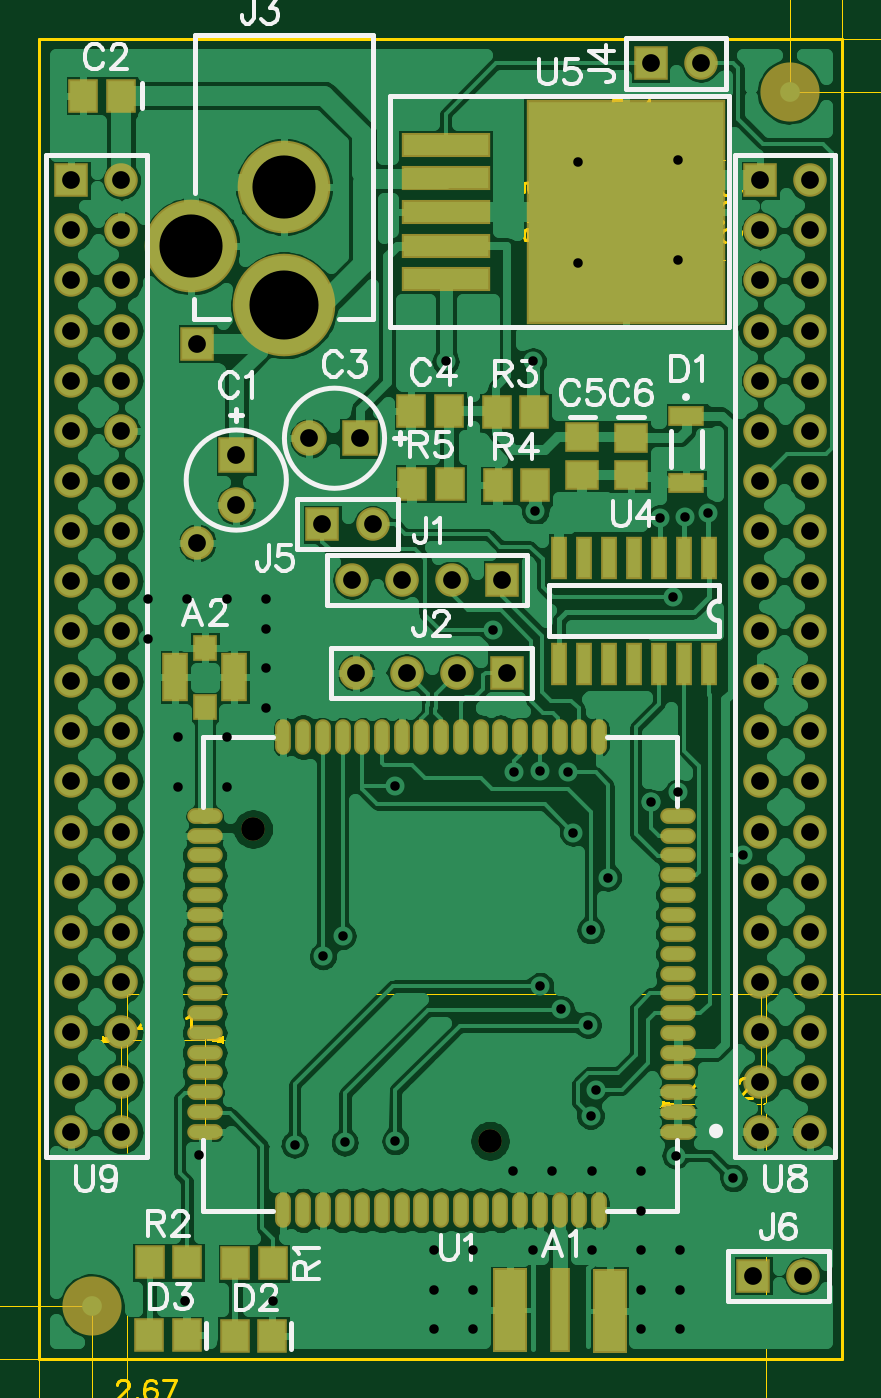
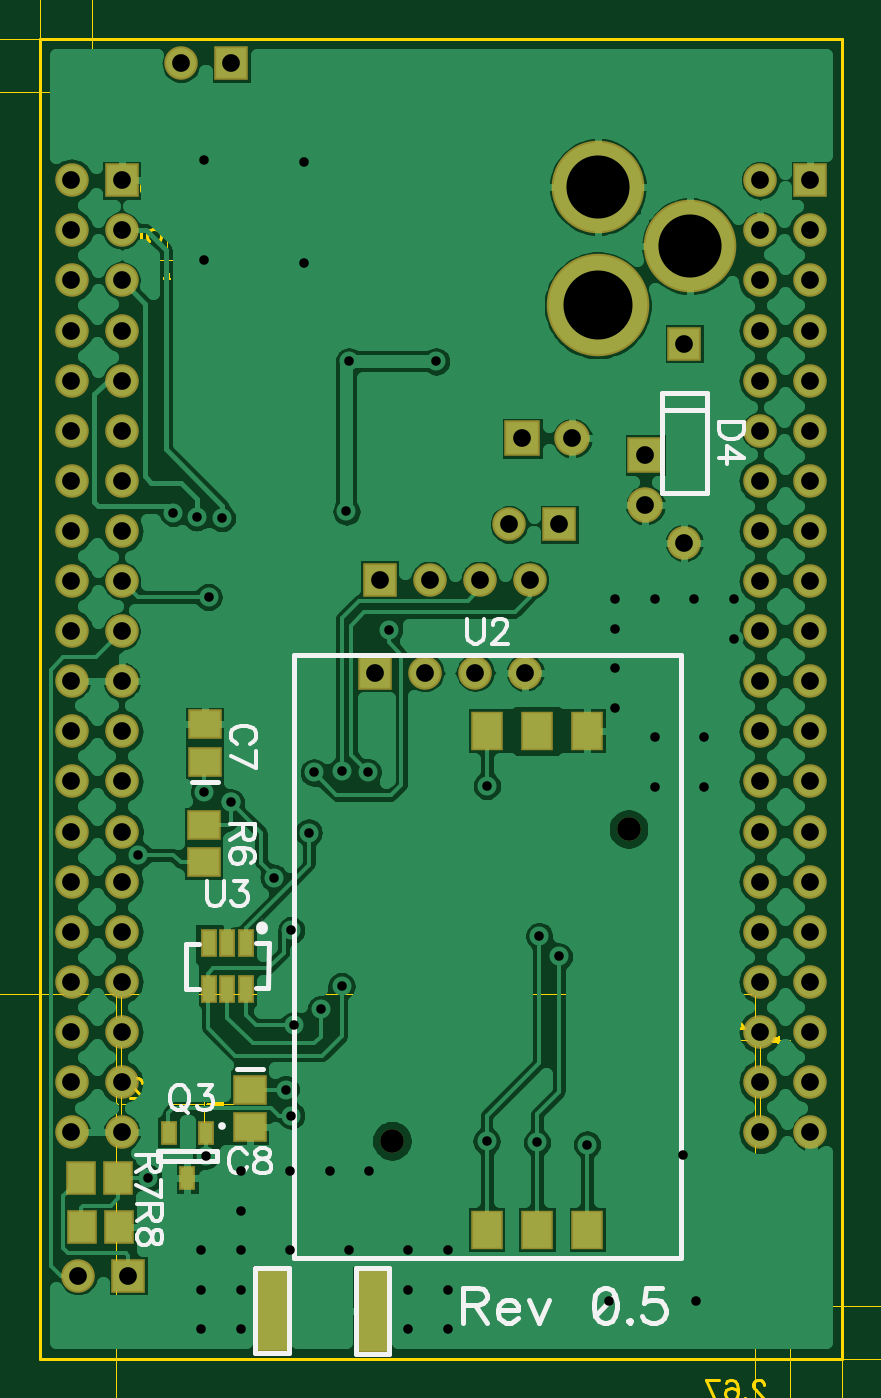
Circuit board: 12 layer files. Board 52.4 x 80.1 mm.
- outline: BoardOutline.gbr (266 bytes)
- bottom_copper: Bottom.gbr (65931 bytes)
- outline: BottomDimension.gbr (4992 bytes)
- bottom_mask: BottomMask.gbr (2677 bytes)
- paste: BottomPaste.gbr (780 bytes)
- bottom_silk: BottomSilk.gbr (6878 bytes)
- drill: Through.drl (3033 bytes)
- top_copper: Top.gbr (85074 bytes)
- outline: TopDimension.gbr (12934 bytes)
- top_mask: TopMask.gbr (4181 bytes)
- paste: TopPaste.gbr (2239 bytes)
- top_silk: TopSilk.gbr (13641 bytes)

=== outline: BoardOutline.gbr ===
G04 DipTrace 3.0.0.1*
G04 BoardOutline.gbr*
%MOIN*%
G04 #@! TF.FileFunction,Profile*
G04 #@! TF.Part,Single*
%ADD11C,0.005512*%
%FSLAX26Y26*%
G04*
G70*
G90*
G75*
G01*
G04 BoardOutline*
%LPD*%
X393701Y393701D2*
D11*
X1996063D1*
Y3027559D1*
X393701D1*
Y393701D1*
M02*

=== bottom_copper: Bottom.gbr (65931 bytes, source omitted) ===
=== outline: BottomDimension.gbr ===
G04 DipTrace 3.0.0.1*
G04 BottomDimension.gbr*
%MOIN*%
G04 #@! TF.FileFunction,Drawing,Bot*
G04 #@! TF.Part,Single*
%ADD13C,0.001378*%
%ADD110C,0.006176*%
%FSLAX26Y26*%
G04*
G70*
G90*
G75*
G01*
G04 BotDimension*
%LPD*%
X1468110Y2781102D2*
D13*
Y2472047D1*
X1668110Y2785827D2*
Y2472047D1*
X1468110Y2491732D2*
X1668110D1*
X1409055D2*
X1428740D1*
G36*
X1468110D2*
X1428740Y2483858D1*
Y2499606D1*
X1468110Y2491732D1*
G37*
X1727165D2*
D13*
X1707480D1*
G36*
X1668110D2*
X1707480Y2499606D1*
Y2483858D1*
X1668110Y2491732D1*
G37*
Y2785827D2*
D13*
X1761417D1*
X1668110Y2585827D2*
X1761417D1*
X1741732Y2785827D2*
Y2585827D1*
Y2844882D2*
Y2825197D1*
G36*
Y2785827D2*
X1733858Y2825197D1*
X1749606D1*
X1741732Y2785827D1*
G37*
Y2526772D2*
D13*
Y2546457D1*
G36*
Y2585827D2*
X1749606Y2546457D1*
X1733858D1*
X1741732Y2585827D1*
G37*
X1468110Y2781102D2*
D13*
X1393307D1*
X1468110Y2581102D2*
X1393307D1*
X1412992Y2781102D2*
Y2581102D1*
Y2840157D2*
Y2820472D1*
G36*
Y2781102D2*
X1405118Y2820472D1*
X1420866D1*
X1412992Y2781102D1*
G37*
Y2522047D2*
D13*
Y2541732D1*
G36*
Y2581102D2*
X1420866Y2541732D1*
X1405118D1*
X1412992Y2581102D1*
G37*
X1608871Y2544091D2*
D110*
X1627972D1*
X1629873Y2526891D1*
X1627972Y2528792D1*
X1622224Y2530738D1*
X1616520D1*
X1610772Y2528792D1*
X1606925Y2524990D1*
X1605024Y2519242D1*
Y2515439D1*
X1606925Y2509691D1*
X1610772Y2505844D1*
X1616520Y2503943D1*
X1622224D1*
X1627972Y2505844D1*
X1629873Y2507790D1*
X1631818Y2511592D1*
X1590771Y2507790D2*
X1592672Y2505844D1*
X1590771Y2503943D1*
X1588826Y2505844D1*
X1590771Y2507790D1*
X1564978Y2544091D2*
X1570726Y2542190D1*
X1574573Y2536442D1*
X1576474Y2526891D1*
Y2521143D1*
X1574573Y2511592D1*
X1570726Y2505844D1*
X1564978Y2503943D1*
X1561176D1*
X1555428Y2505844D1*
X1551625Y2511592D1*
X1549680Y2521143D1*
Y2526891D1*
X1551625Y2536442D1*
X1555428Y2542190D1*
X1561176Y2544091D1*
X1564978D1*
X1551625Y2536442D2*
X1574573Y2511592D1*
X1527778Y2544091D2*
X1533481Y2542190D1*
X1535427Y2538387D1*
Y2534540D1*
X1533481Y2530738D1*
X1529679Y2528792D1*
X1522030Y2526891D1*
X1516282Y2524990D1*
X1512479Y2521143D1*
X1510578Y2517340D1*
Y2511592D1*
X1512479Y2507790D1*
X1514380Y2505844D1*
X1520128Y2503943D1*
X1527778D1*
X1533481Y2505844D1*
X1535427Y2507790D1*
X1537328Y2511592D1*
Y2517340D1*
X1535427Y2521143D1*
X1531580Y2524990D1*
X1525876Y2526891D1*
X1518227Y2528792D1*
X1514380Y2530738D1*
X1512479Y2534540D1*
Y2538387D1*
X1514380Y2542190D1*
X1520128Y2544091D1*
X1527778D1*
X1794091Y2645066D2*
Y2625965D1*
X1776891Y2624064D1*
X1778792Y2625965D1*
X1780738Y2631713D1*
Y2637417D1*
X1778792Y2643165D1*
X1774990Y2647012D1*
X1769242Y2648913D1*
X1765439D1*
X1759691Y2647012D1*
X1755844Y2643165D1*
X1753943Y2637417D1*
Y2631713D1*
X1755844Y2625965D1*
X1757790Y2624064D1*
X1761592Y2622119D1*
X1757790Y2663166D2*
X1755844Y2661265D1*
X1753943Y2663166D1*
X1755844Y2665111D1*
X1757790Y2663166D1*
X1794091Y2688959D2*
X1792190Y2683211D1*
X1786442Y2679364D1*
X1776891Y2677463D1*
X1771143D1*
X1761592Y2679364D1*
X1755844Y2683211D1*
X1753943Y2688959D1*
Y2692761D1*
X1755844Y2698509D1*
X1761592Y2702312D1*
X1771143Y2704257D1*
X1776891D1*
X1786442Y2702312D1*
X1792190Y2698509D1*
X1794091Y2692761D1*
Y2688959D1*
X1786442Y2702312D2*
X1761592Y2679364D1*
X1794091Y2726159D2*
X1792190Y2720456D1*
X1788387Y2718510D1*
X1784540D1*
X1780738Y2720456D1*
X1778792Y2724258D1*
X1776891Y2731907D1*
X1774990Y2737655D1*
X1771143Y2741458D1*
X1767340Y2743359D1*
X1761592D1*
X1757790Y2741458D1*
X1755844Y2739557D1*
X1753943Y2733809D1*
Y2726159D1*
X1755844Y2720456D1*
X1757790Y2718510D1*
X1761592Y2716609D1*
X1767340D1*
X1771143Y2718510D1*
X1774990Y2722357D1*
X1776891Y2728061D1*
X1778792Y2735710D1*
X1780738Y2739557D1*
X1784540Y2741458D1*
X1788387D1*
X1792190Y2739557D1*
X1794091Y2733809D1*
Y2726159D1*
X1360634Y2721863D2*
Y2740964D1*
X1377833Y2742865D1*
X1375932Y2740964D1*
X1373987Y2735216D1*
Y2729512D1*
X1375932Y2723764D1*
X1379735Y2719917D1*
X1385483Y2718016D1*
X1389285D1*
X1395033Y2719917D1*
X1398880Y2723764D1*
X1400781Y2729512D1*
Y2735216D1*
X1398880Y2740964D1*
X1396935Y2742865D1*
X1393132Y2744811D1*
X1396935Y2703763D2*
X1398880Y2705665D1*
X1400781Y2703763D1*
X1398880Y2701818D1*
X1396935Y2703763D1*
X1360634Y2677970D2*
X1362535Y2683718D1*
X1368283Y2687565D1*
X1377833Y2689466D1*
X1383581D1*
X1393132Y2687565D1*
X1398880Y2683718D1*
X1400781Y2677970D1*
Y2674168D1*
X1398880Y2668420D1*
X1393132Y2664617D1*
X1383581Y2662672D1*
X1377833D1*
X1368283Y2664617D1*
X1362535Y2668420D1*
X1360634Y2674168D1*
Y2677970D1*
X1368283Y2664617D2*
X1393132Y2687565D1*
X1360634Y2640770D2*
X1362535Y2646474D1*
X1366337Y2648419D1*
X1370184D1*
X1373987Y2646474D1*
X1375932Y2642671D1*
X1377833Y2635022D1*
X1379735Y2629274D1*
X1383581Y2625471D1*
X1387384Y2623570D1*
X1393132D1*
X1396935Y2625471D1*
X1398880Y2627372D1*
X1400781Y2633120D1*
Y2640770D1*
X1398880Y2646474D1*
X1396935Y2648419D1*
X1393132Y2650320D1*
X1387384D1*
X1383581Y2648419D1*
X1379735Y2644572D1*
X1377833Y2638868D1*
X1375932Y2631219D1*
X1373987Y2627372D1*
X1370184Y2625471D1*
X1366337D1*
X1362535Y2627372D1*
X1360634Y2633120D1*
Y2640770D1*
M02*

=== bottom_mask: BottomMask.gbr ===
G04 DipTrace 3.0.0.1*
G04 BottomMask.gbr*
%MOIN*%
G04 #@! TF.FileFunction,Soldermask,Bot*
G04 #@! TF.Part,Single*
%ADD57C,0.047244*%
%ADD70R,0.031496X0.055118*%
%ADD72R,0.062992X0.07874*%
%ADD78R,0.033465X0.049213*%
%ADD80C,0.204724*%
%ADD82C,0.185039*%
%ADD86C,0.066929*%
%ADD88R,0.066929X0.066929*%
%ADD92R,0.066929X0.059055*%
%ADD94R,0.059055X0.066929*%
%ADD96C,0.070866*%
%ADD98R,0.070866X0.070866*%
%ADD106R,0.067717X0.167717*%
%FSLAX26Y26*%
G04*
G70*
G90*
G75*
G01*
G04 BotMask*
%LPD*%
D106*
X1533071Y491339D3*
X1332677Y489370D3*
D98*
X786614Y2197244D3*
D96*
Y2097244D3*
D98*
X1032677Y2230709D3*
D96*
X932677D3*
D92*
X1666142Y1585039D3*
Y1659843D3*
X1576378Y930709D3*
Y855906D3*
D88*
X709055Y2419685D3*
D86*
Y2022047D3*
D88*
X1317323Y1947638D3*
D86*
X1217323D3*
X1117323D3*
X1017323D3*
D88*
X1326378Y1762992D3*
D86*
X1226378D3*
X1126378D3*
X1026378D3*
D82*
X881890Y2732283D3*
D80*
Y2496063D3*
D82*
X696850Y2614173D3*
D88*
X1613701Y2978701D3*
D86*
X1713701D3*
D88*
X958701Y2058701D3*
D86*
X1058701D3*
D88*
X1818701Y558701D3*
D86*
X1918701D3*
D78*
X1663701Y843701D3*
X1738504D3*
X1701102Y753150D3*
D92*
X1668701Y1383898D3*
Y1458701D3*
D94*
X1913701Y753701D3*
X1838898D3*
X1911299Y656299D3*
X1836496D3*
D72*
X903150Y1646850D3*
X1003150D3*
X1103150D3*
Y650787D3*
X1003150D3*
X903150D3*
D57*
X1292913Y828740D3*
X820472Y1450787D3*
D70*
X1583858Y1222835D3*
X1621260D3*
X1658661D3*
Y1132283D3*
X1621260D3*
X1583858D3*
D88*
X1832283Y2745669D3*
D86*
X1932283D3*
X1832283Y2645669D3*
X1932283D3*
X1832283Y2545669D3*
X1932283D3*
X1832283Y2445669D3*
X1932283D3*
X1832283Y2345669D3*
X1932283D3*
X1832283Y2245669D3*
X1932283D3*
X1832283Y2145669D3*
X1932283D3*
X1832283Y2045669D3*
X1932283D3*
X1832283Y1945669D3*
X1932283D3*
X1832283Y1845669D3*
X1932283D3*
X1832283Y1745669D3*
X1932283D3*
X1832283Y1645669D3*
X1932283D3*
X1832283Y1545669D3*
X1932283D3*
X1832283Y1445669D3*
X1932283D3*
X1832283Y1345669D3*
X1932283D3*
X1832283Y1245669D3*
X1932283D3*
X1832283Y1145669D3*
X1932283D3*
X1832283Y1045669D3*
X1932283D3*
X1832283Y945669D3*
X1932283D3*
X1832283Y845669D3*
X1932283D3*
D88*
X457480Y2745669D3*
D86*
X557480D3*
X457480Y2645669D3*
X557480D3*
X457480Y2545669D3*
X557480D3*
X457480Y2445669D3*
X557480D3*
X457480Y2345669D3*
X557480D3*
X457480Y2245669D3*
X557480D3*
X457480Y2145669D3*
X557480D3*
X457480Y2045669D3*
X557480D3*
X457480Y1945669D3*
X557480D3*
X457480Y1845669D3*
X557480D3*
X457480Y1745669D3*
X557480D3*
X457480Y1645669D3*
X557480D3*
X457480Y1545669D3*
X557480D3*
X457480Y1445669D3*
X557480D3*
X457480Y1345669D3*
X557480D3*
X457480Y1245669D3*
X557480D3*
X457480Y1145669D3*
X557480D3*
X457480Y1045669D3*
X557480D3*
X457480Y945669D3*
X557480D3*
X457480Y845669D3*
X557480D3*
M02*

=== paste: BottomPaste.gbr ===
G04 DipTrace 3.0.0.1*
G04 BottomPaste.gbr*
%MOIN*%
G04 #@! TF.FileFunction,Paste,Bot*
G04 #@! TF.Part,Single*
%ADD71R,0.015748X0.03937*%
%ADD73R,0.047244X0.062992*%
%ADD79R,0.017717X0.033465*%
%ADD93R,0.051181X0.043307*%
%ADD95R,0.043307X0.051181*%
%ADD107R,0.051969X0.151969*%
%FSLAX26Y26*%
G04*
G70*
G90*
G75*
G01*
G04 BotPaste*
%LPD*%
D107*
X1533071Y491339D3*
X1332677Y489370D3*
D93*
X1666142Y1585039D3*
Y1659843D3*
X1576378Y930709D3*
Y855906D3*
D79*
X1663701Y843701D3*
X1738504D3*
X1701102Y753150D3*
D93*
X1668701Y1383898D3*
Y1458701D3*
D95*
X1913701Y753701D3*
X1838898D3*
X1911299Y656299D3*
X1836496D3*
D73*
X903150Y1646850D3*
X1003150D3*
X1103150D3*
Y650787D3*
X1003150D3*
X903150D3*
D71*
X1583858Y1222835D3*
X1621260D3*
X1658661D3*
Y1132283D3*
X1621260D3*
X1583858D3*
M02*

=== bottom_silk: BottomSilk.gbr (6878 bytes, source omitted) ===
=== drill: Through.drl (3033 bytes, source withheld) ===
=== top_copper: Top.gbr (85074 bytes, source omitted) ===
=== outline: TopDimension.gbr (12934 bytes, source omitted) ===
=== top_mask: TopMask.gbr ===
G04 DipTrace 3.0.0.1*
G04 TopMask.gbr*
%MOIN*%
G04 #@! TF.FileFunction,Soldermask,Top*
G04 #@! TF.Part,Single*
%ADD39C,0.11811*%
%ADD57C,0.047244*%
%ADD64R,0.398031X0.448031*%
%ADD66R,0.178346X0.048031*%
%ADD68R,0.031496X0.086614*%
%ADD74O,0.031496X0.070866*%
%ADD76O,0.070866X0.031496*%
%ADD80C,0.204724*%
%ADD82C,0.185039*%
%ADD84C,0.047244*%
%ADD86C,0.066929*%
%ADD88R,0.066929X0.066929*%
%ADD90R,0.070866X0.03937*%
%ADD92R,0.066929X0.059055*%
%ADD94R,0.059055X0.066929*%
%ADD96C,0.070866*%
%ADD98R,0.070866X0.070866*%
%ADD100R,0.051181X0.096457*%
%ADD102R,0.049213X0.051181*%
%ADD104R,0.041339X0.167717*%
%ADD106R,0.067717X0.167717*%
%FSLAX26Y26*%
G04*
G70*
G90*
G75*
G01*
G04 TopMask*
%LPD*%
D106*
X1531890Y489370D3*
D104*
X1431890Y489764D3*
D106*
X1332283D3*
D102*
X723622Y1694488D3*
Y1812598D3*
D100*
X782677Y1753543D3*
X664567D3*
D98*
X786614Y2197244D3*
D96*
Y2097244D3*
D94*
X556299Y2914567D3*
X481496D3*
D98*
X1032677Y2230709D3*
D96*
X932677D3*
D94*
X1211024Y2285433D3*
X1136220D3*
D92*
X1477559Y2232677D3*
Y2157874D3*
X1574803Y2231890D3*
Y2157087D3*
D90*
X1685039Y2275984D3*
Y2142126D3*
D94*
X858701Y438701D3*
X783898D3*
X687835Y439882D3*
X613031D3*
D88*
X709055Y2419685D3*
D86*
Y2022047D3*
D39*
X1890945Y2922244D3*
D84*
D3*
D39*
X498701Y498701D3*
D84*
D3*
D88*
X1317323Y1947638D3*
D86*
X1217323D3*
X1117323D3*
X1017323D3*
D88*
X1326378Y1762992D3*
D86*
X1226378D3*
X1126378D3*
X1026378D3*
D82*
X881890Y2732283D3*
D80*
Y2496063D3*
D82*
X696850Y2614173D3*
D88*
X1613701Y2978701D3*
D86*
X1713701D3*
D88*
X958701Y2058701D3*
D86*
X1058701D3*
D88*
X1818701Y558701D3*
D86*
X1918701D3*
D94*
X859488Y583583D3*
X784685D3*
X688228Y585551D3*
X613425D3*
X1306299Y2282677D3*
X1381102D3*
X1383071Y2136614D3*
X1308268D3*
X1212598Y2139764D3*
X1137795D3*
D76*
X1668110Y846850D3*
Y886220D3*
Y925591D3*
Y964961D3*
Y1004331D3*
Y1043701D3*
Y1083071D3*
Y1122441D3*
Y1161811D3*
Y1201181D3*
Y1240551D3*
Y1279921D3*
Y1319291D3*
Y1358661D3*
Y1398031D3*
Y1437402D3*
Y1476772D3*
D74*
X1510630Y1634252D3*
X1471260D3*
X1431890D3*
X1392520D3*
X1353150D3*
X1313780D3*
X1274409D3*
X1235039D3*
X1195669D3*
X1156299D3*
X1116929D3*
X1077559D3*
X1038189D3*
X998819D3*
X959449D3*
X920079D3*
X880709D3*
D76*
X723228Y1476772D3*
Y1437402D3*
Y1398031D3*
Y1358661D3*
Y1319291D3*
Y1279921D3*
Y1240551D3*
Y1201181D3*
Y1161811D3*
Y1122441D3*
Y1083071D3*
Y1043701D3*
Y1004331D3*
Y964961D3*
Y925591D3*
Y886220D3*
Y846850D3*
D74*
X880709Y689370D3*
X920079D3*
X959449D3*
X998819D3*
X1038189D3*
X1077559D3*
X1116929D3*
X1156299D3*
X1195669D3*
X1235039D3*
X1274409D3*
X1313780D3*
X1353150D3*
X1392520D3*
X1431890D3*
X1471260D3*
X1510630D3*
D57*
X1292913Y828740D3*
X820472Y1450787D3*
D68*
X1730709Y1992520D3*
X1680709D3*
X1630709D3*
X1580709D3*
X1530709D3*
X1480709D3*
X1430709D3*
Y1779921D3*
X1480709D3*
X1530709D3*
X1580709D3*
X1630709D3*
X1680709D3*
X1730709D3*
D66*
X1204331Y2816142D3*
Y2749213D3*
Y2682283D3*
Y2615354D3*
Y2548425D3*
D64*
X1564173Y2682283D3*
D88*
X1832283Y2745669D3*
D86*
X1932283D3*
X1832283Y2645669D3*
X1932283D3*
X1832283Y2545669D3*
X1932283D3*
X1832283Y2445669D3*
X1932283D3*
X1832283Y2345669D3*
X1932283D3*
X1832283Y2245669D3*
X1932283D3*
X1832283Y2145669D3*
X1932283D3*
X1832283Y2045669D3*
X1932283D3*
X1832283Y1945669D3*
X1932283D3*
X1832283Y1845669D3*
X1932283D3*
X1832283Y1745669D3*
X1932283D3*
X1832283Y1645669D3*
X1932283D3*
X1832283Y1545669D3*
X1932283D3*
X1832283Y1445669D3*
X1932283D3*
X1832283Y1345669D3*
X1932283D3*
X1832283Y1245669D3*
X1932283D3*
X1832283Y1145669D3*
X1932283D3*
X1832283Y1045669D3*
X1932283D3*
X1832283Y945669D3*
X1932283D3*
X1832283Y845669D3*
X1932283D3*
D88*
X457480Y2745669D3*
D86*
X557480D3*
X457480Y2645669D3*
X557480D3*
X457480Y2545669D3*
X557480D3*
X457480Y2445669D3*
X557480D3*
X457480Y2345669D3*
X557480D3*
X457480Y2245669D3*
X557480D3*
X457480Y2145669D3*
X557480D3*
X457480Y2045669D3*
X557480D3*
X457480Y1945669D3*
X557480D3*
X457480Y1845669D3*
X557480D3*
X457480Y1745669D3*
X557480D3*
X457480Y1645669D3*
X557480D3*
X457480Y1545669D3*
X557480D3*
X457480Y1445669D3*
X557480D3*
X457480Y1345669D3*
X557480D3*
X457480Y1245669D3*
X557480D3*
X457480Y1145669D3*
X557480D3*
X457480Y1045669D3*
X557480D3*
X457480Y945669D3*
X557480D3*
X457480Y845669D3*
X557480D3*
M02*

=== paste: TopPaste.gbr ===
G04 DipTrace 3.0.0.1*
G04 TopPaste.gbr*
%MOIN*%
G04 #@! TF.FileFunction,Paste,Top*
G04 #@! TF.Part,Single*
%ADD65R,0.382283X0.432283*%
%ADD67R,0.162598X0.032283*%
%ADD69R,0.015748X0.070866*%
%ADD75O,0.015748X0.055118*%
%ADD77O,0.055118X0.015748*%
%ADD85C,0.031496*%
%ADD91R,0.055118X0.023622*%
%ADD93R,0.051181X0.043307*%
%ADD95R,0.043307X0.051181*%
%ADD101R,0.035433X0.080709*%
%ADD103R,0.033465X0.035433*%
%ADD105R,0.025591X0.151969*%
%ADD107R,0.051969X0.151969*%
%FSLAX26Y26*%
G04*
G70*
G90*
G75*
G01*
G04 TopPaste*
%LPD*%
D107*
X1531890Y489370D3*
D105*
X1431890Y489764D3*
D107*
X1332283D3*
D103*
X723622Y1694488D3*
Y1812598D3*
D101*
X782677Y1753543D3*
X664567D3*
D95*
X556299Y2914567D3*
X481496D3*
X1211024Y2285433D3*
X1136220D3*
D93*
X1477559Y2232677D3*
Y2157874D3*
X1574803Y2231890D3*
Y2157087D3*
D91*
X1685039Y2275984D3*
Y2142126D3*
D95*
X858701Y438701D3*
X783898D3*
X687835Y439882D3*
X613031D3*
D85*
X1890945Y2922244D3*
X498701Y498701D3*
D95*
X859488Y583583D3*
X784685D3*
X688228Y585551D3*
X613425D3*
X1306299Y2282677D3*
X1381102D3*
X1383071Y2136614D3*
X1308268D3*
X1212598Y2139764D3*
X1137795D3*
D77*
X1668110Y846850D3*
Y886220D3*
Y925591D3*
Y964961D3*
Y1004331D3*
Y1043701D3*
Y1083071D3*
Y1122441D3*
Y1161811D3*
Y1201181D3*
Y1240551D3*
Y1279921D3*
Y1319291D3*
Y1358661D3*
Y1398031D3*
Y1437402D3*
Y1476772D3*
D75*
X1510630Y1634252D3*
X1471260D3*
X1431890D3*
X1392520D3*
X1353150D3*
X1313780D3*
X1274409D3*
X1235039D3*
X1195669D3*
X1156299D3*
X1116929D3*
X1077559D3*
X1038189D3*
X998819D3*
X959449D3*
X920079D3*
X880709D3*
D77*
X723228Y1476772D3*
Y1437402D3*
Y1398031D3*
Y1358661D3*
Y1319291D3*
Y1279921D3*
Y1240551D3*
Y1201181D3*
Y1161811D3*
Y1122441D3*
Y1083071D3*
Y1043701D3*
Y1004331D3*
Y964961D3*
Y925591D3*
Y886220D3*
Y846850D3*
D75*
X880709Y689370D3*
X920079D3*
X959449D3*
X998819D3*
X1038189D3*
X1077559D3*
X1116929D3*
X1156299D3*
X1195669D3*
X1235039D3*
X1274409D3*
X1313780D3*
X1353150D3*
X1392520D3*
X1431890D3*
X1471260D3*
X1510630D3*
D69*
X1730709Y1992520D3*
X1680709D3*
X1630709D3*
X1580709D3*
X1530709D3*
X1480709D3*
X1430709D3*
Y1779921D3*
X1480709D3*
X1530709D3*
X1580709D3*
X1630709D3*
X1680709D3*
X1730709D3*
D67*
X1204331Y2816142D3*
Y2749213D3*
Y2682283D3*
Y2615354D3*
Y2548425D3*
D65*
X1564173Y2682283D3*
M02*

=== top_silk: TopSilk.gbr (13641 bytes, source omitted) ===
